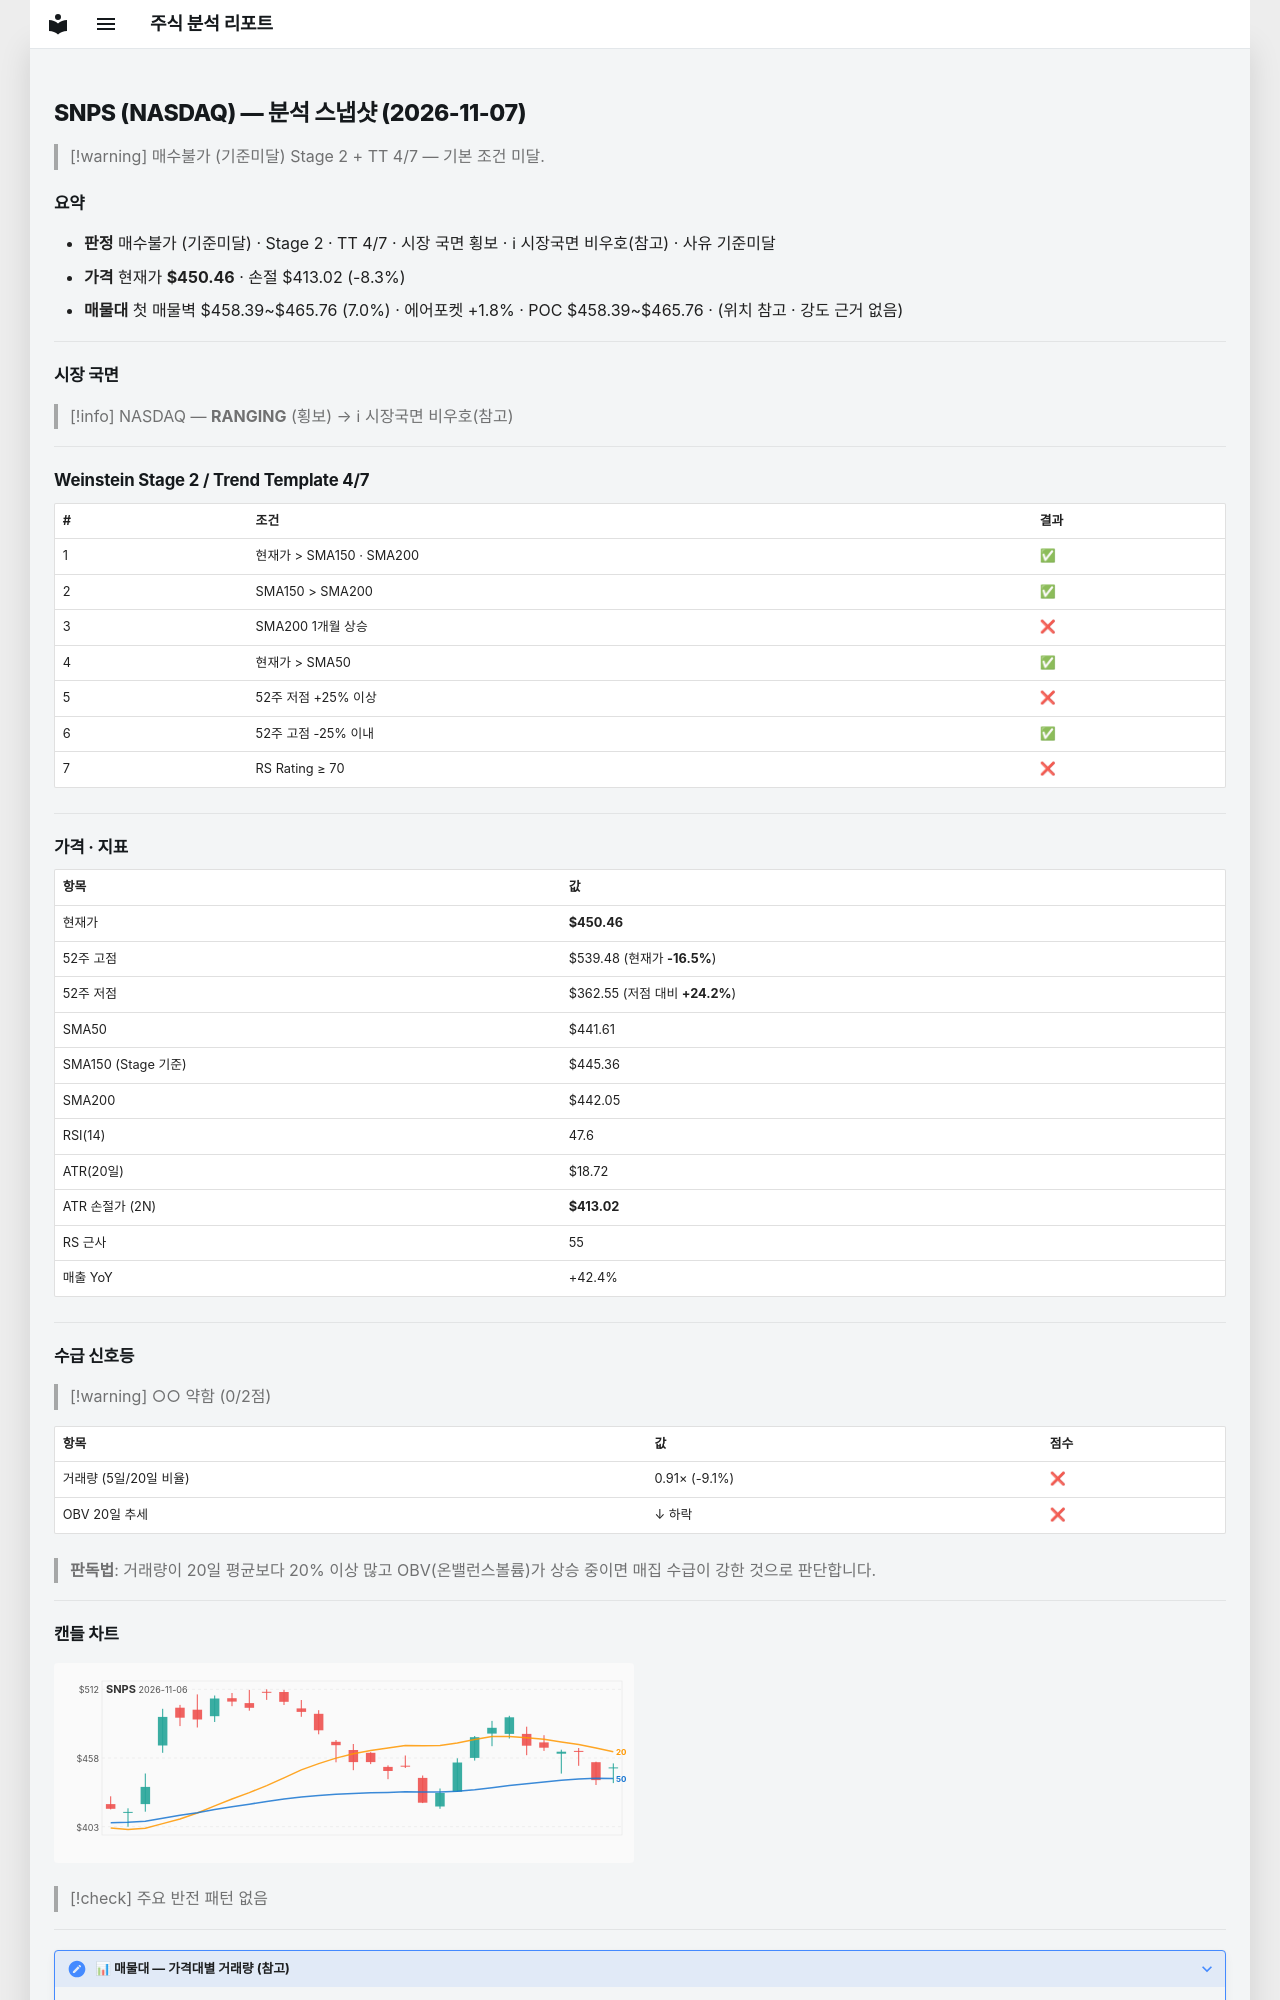

repository: soloandco/stock-reports · page: snapshots/SNPS-2026-11-07/index.html · generator: mkdocs

---
type: analysis-snapshot
title: SNPS 분석 스냅샷
ticker: SNPS
market: NASDAQ
created: 2026-11-07
updated: 2026-11-07
bar-date: 2026-11-06
verdict: 매수불가
verdict-reason: 기준미달
real-rr: 0.39
sma50-gap-pct: 2.0
weekly-position: 저항대아래
weekly-overhead-price: 464.98
weekly-overhead-pct: 3.2
stage: 2
trend-template-score: 4
tt-max: 7
ma-set: sma-50-150-200
price: 450.4599914550781
stop-price: 413.0227304071843
market-regime: RANGING
supply-demand-score: 0/2
supply-demand-label: 약함
status: tracking
tags:
  - stock-agent
  - watchlist
  - SNPS
  - analysis
related:
  - "[[analysis-template]]"
---

# SNPS (NASDAQ) — 분석 스냅샷 (2026-11-07)

> [!warning] 매수불가 (기준미달)
> Stage 2 + TT 4/7 — 기본 조건 미달.

## 요약

- **판정** 매수불가 (기준미달) · Stage 2 · TT 4/7 · 시장 국면 횡보 · ℹ 시장국면 비우호(참고) · 사유 기준미달
- **가격** 현재가 **$450.46** · 손절 $413.02 (-8.3%)
- **매물대** 첫 매물벽 $458.39~$465.76 (7.0%) · 에어포켓 +1.8% · POC $458.39~$465.76 · (위치 참고 · 강도 근거 없음)

---

## 시장 국면

> [!info] NASDAQ — **RANGING** (횡보) → ℹ 시장국면 비우호(참고)

---

## Weinstein Stage 2 / Trend Template 4/7

| # | 조건 | 결과 |
|---|------|------|
| 1 | 현재가 > SMA150 · SMA200 | ✅ |
| 2 | SMA150 > SMA200 | ✅ |
| 3 | SMA200 1개월 상승 | ❌ |
| 4 | 현재가 > SMA50 | ✅ |
| 5 | 52주 저점 +25% 이상 | ❌ |
| 6 | 52주 고점 -25% 이내 | ✅ |
| 7 | RS Rating ≥ 70 | ❌ |

---

## 가격 · 지표

| 항목 | 값 |
|------|---|
| 현재가 | **$450.46** |
| 52주 고점 | $539.48 (현재가 **-16.5%**) |
| 52주 저점 | $362.55 (저점 대비 **+24.2%**) |
| SMA50 | $441.61 |
| SMA150 (Stage 기준) | $445.36 |
| SMA200 | $442.05 |
| RSI(14) | 47.6 |
| ATR(20일) | $18.72 |
| ATR 손절가 (2N) | **$413.02** |
| RS 근사 | 55 |
| 매출 YoY | +42.4% |

---
## 수급 신호등

> [!warning] ○○ 약함 (0/2점)

| 항목 | 값 | 점수 |
|------|------|------|
| 거래량 (5일/20일 비율) | 0.91× (-9.1%) | ❌ |
| OBV 20일 추세 | ↓ 하락 | ❌ |

> **판독법**: 거래량이 20일 평균보다 20% 이상 많고 OBV(온밸런스볼륨)가 상승 중이면 매집 수급이 강한 것으로 판단합니다.

---
